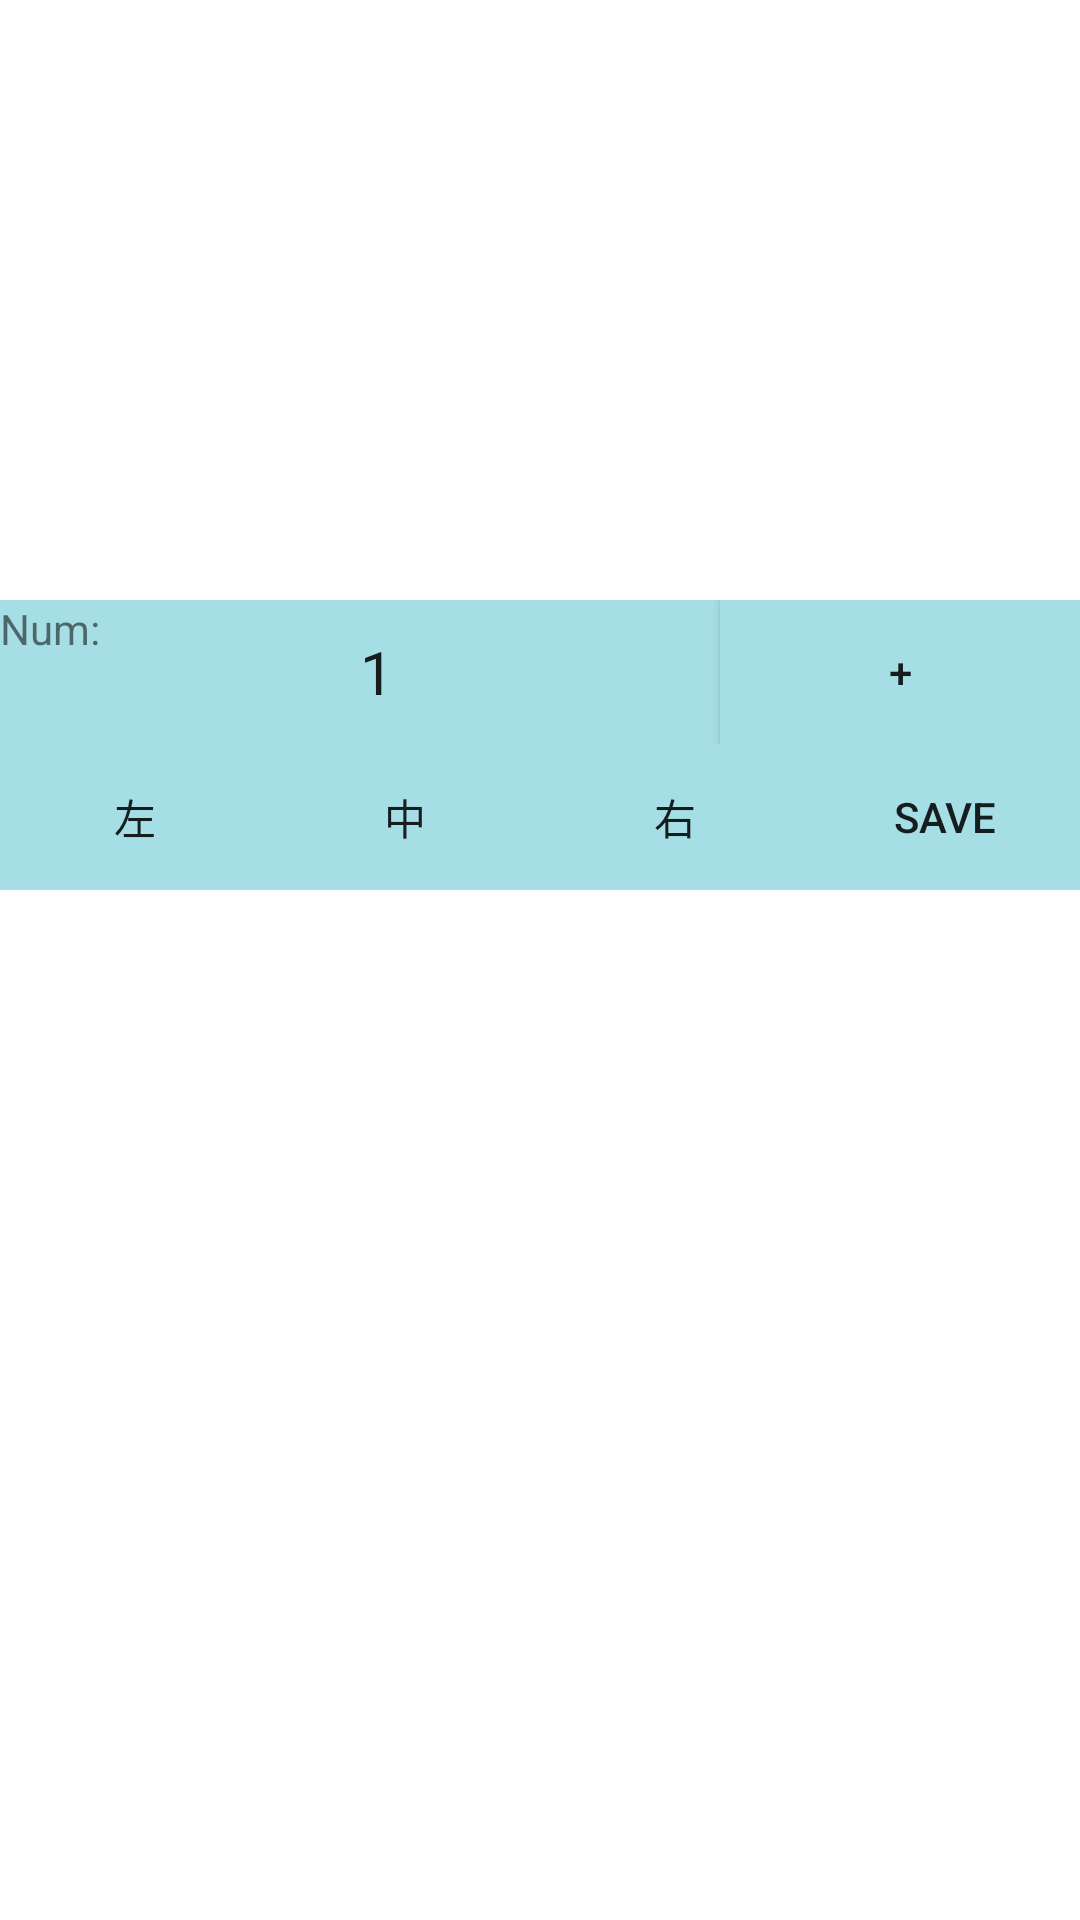

Layout XML and referenced resources for this Android screen:
<!-- AndroidManifest.xml: application theme Theme.Newcar2022 -->
<!-- res/layout/image_popup_activity.xml -->
<?xml version="1.0" encoding="utf-8"?>
<LinearLayout xmlns:android="http://schemas.android.com/apk/res/android"
    android:layout_width="match_parent"
    android:layout_height="400dp"

    android:gravity="center"
    android:orientation="vertical">
    


    <LinearLayout
        android:layout_width="match_parent"
        android:layout_height="match_parent"
        android:orientation="vertical">

        <ImageView
            android:id="@+id/image_show_view"
            android:layout_width="match_parent"
            android:layout_height="200dp" />




        <LinearLayout
            android:layout_width="match_parent"
            android:layout_height="wrap_content"
            android:orientation="horizontal">
            <TextView
                android:layout_width="0dp"
                android:layout_height="match_parent"
                android:layout_weight="1"
                android:background="#A5DEE4"
                android:text="Num:" />

            <EditText
                android:id="@+id/image_num_text"
                android:layout_width="0dp"
                android:layout_height="match_parent"
                android:layout_weight="1"
                android:background="#A5DEE4"
                android:hint="图片序号"
                android:text="1"
                android:textSize="20sp"/>
            <Button
                android:id="@+id/image_num_add"
                android:layout_width="0dp"
                android:layout_height="match_parent"
                android:layout_weight="1"
                android:background="#A5DEE4"
                android:text="+" />
        </LinearLayout>

        <LinearLayout
            android:layout_width="match_parent"
            android:layout_height="wrap_content"
            android:orientation="horizontal">

            <Button
                android:id="@+id/set_image_left_btn"
                android:layout_width="0dp"
                android:layout_height="match_parent"
                android:layout_weight="1"
                android:background="#A5DEE4"
                android:text="左" />

            <Button
                android:id="@+id/set_iage_center_btn"
                android:layout_width="0dp"
                android:layout_height="match_parent"
                android:layout_weight="1"
                android:background="#A5DEE4"
                android:text="中" />

            <Button
                android:id="@+id/set_image_right_btn"
                android:layout_width="0dp"
                android:layout_height="match_parent"
                android:layout_weight="1"
                android:background="#A5DEE4"
                android:text="右" />

            <Button
                android:id="@+id/save_image_btn"
                android:layout_width="0dp"
                android:layout_height="match_parent"
                android:layout_weight="1"
                android:background="#A5DEE4"
                android:text="SAVE" />
        </LinearLayout>


    </LinearLayout>


</LinearLayout>
<!-- resources referenced by this layout -->
<resources>
  <style name="Theme.Newcar2022" parent="Theme.MaterialComponents.DayNight.DarkActionBar">
          
          <item name="colorPrimary">@color/purple_500</item>
          <item name="colorPrimaryVariant">@color/purple_700</item>
          <item name="colorOnPrimary">@color/white</item>
          
          <item name="colorSecondary">@color/teal_200</item>
          <item name="colorSecondaryVariant">@color/teal_700</item>
          <item name="colorOnSecondary">@color/black</item>
          
          <item name="android:statusBarColor" tools:targetApi="l">?attr/colorPrimaryVariant</item>
          
      </style>
  <color name="purple_500">#FF6200EE</color>
  <color name="purple_700">#FF3700B3</color>
  <color name="white">#FFFFFFFF</color>
  <color name="teal_200">#FF03DAC5</color>
  <color name="teal_700">#FF018786</color>
  <color name="black">#FF000000</color>
</resources>
